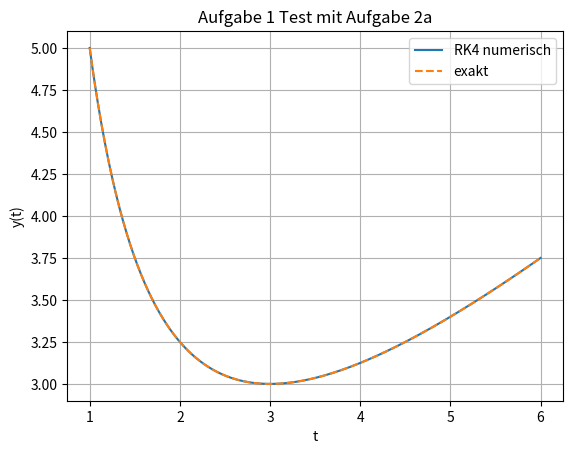

This chart was generated by the following Python code:
import numpy as np
import matplotlib.pyplot as plt


def Kuengjoe_S12_Aufg1(f, a, b, n, y0):
    h = (b - a) / n

    x = np.linspace(a, b, n + 1)
    y = np.zeros(n + 1)
    y[0] = y0

    for i in range(n):
        k1 = f(x[i], y[i])
        k2 = f(x[i] + h / 2, y[i] + h * k1 / 2)
        k3 = f(x[i] + h / 2, y[i] + h * k2 / 2)
        k4 = f(x[i] + h, y[i] + h * k3)

        y[i + 1] = y[i] + h / 6 * (k1 + 2 * k2 + 2 * k3 + k4)

    return x, y


if __name__ == "__main__":
    def f(t, y):
        return 1 - y / t

    a = 1
    b = 6
    h = 0.01
    n = int((b - a) / h)
    y0 = 5

    t, y_rk4 = Kuengjoe_S12_Aufg1(f, a, b, n, y0)
    y_exact = t / 2 + 9 / (2 * t)

    plt.plot(t, y_rk4, label="RK4 numerisch")
    plt.plot(t, y_exact, "--", label="exakt")
    plt.xlabel("t")
    plt.ylabel("y(t)")
    plt.title("Aufgabe 1 Test mit Aufgabe 2a")
    plt.grid(True)
    plt.legend()
    plt.show()
